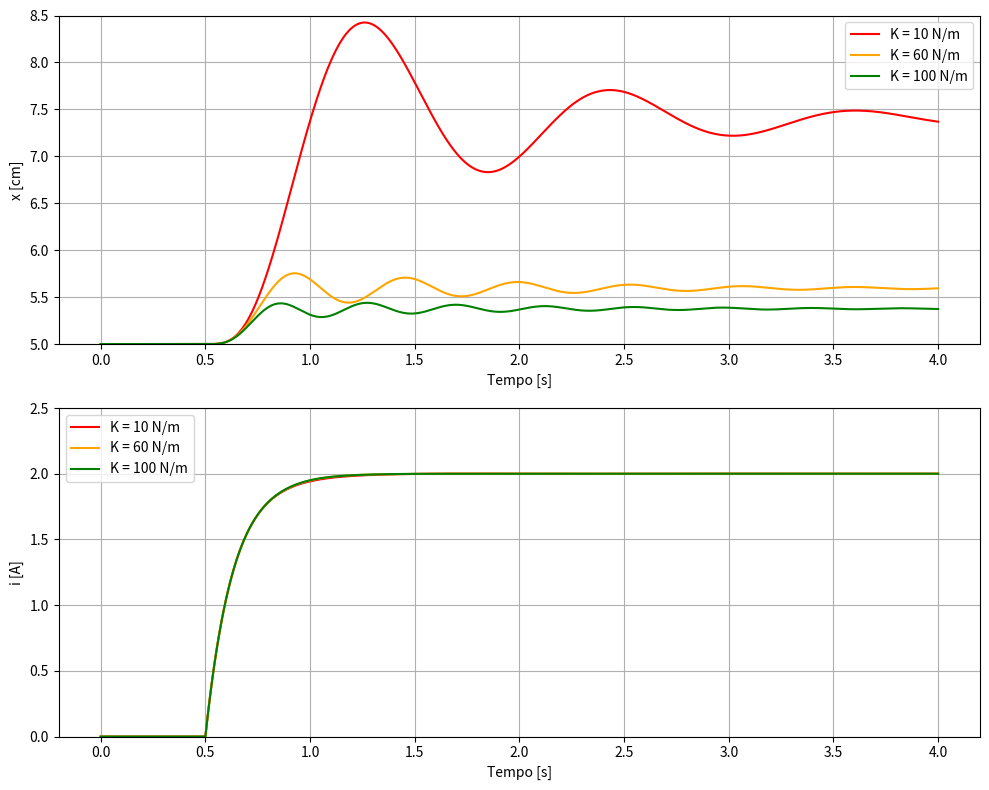

Source code (Python):
import numpy as np
import matplotlib.pyplot as plt
from scipy.integrate import solve_ivp

# Parâmetros fixos do sistema
M = 0.5  # massa [kg]
B = 1.0  # coeficiente de atrito viscoso [kg/s]
L_prime = 46.8e-3  # indutância [H]
l_0 = 0.05  # posição natural da mola [m]
R = 5.0  # resistência [Ohm]
a = 2.5e-2  # parâmetro geométrico [m]
epsilon = 1e-6  # Pequena constante para evitar divisão por zero

# Função que define a tensão aplicada
def v_func(t):
    return 10.0 if t >= 0.5 else 0.0

# Função que define as equações diferenciais
def system_dynamics(t, y, K):
    x, x1, i = y  # y contém [x, x1, i]
    v_i = v_func(t)
    
    dx1_dt = (1/M) * (0.5 * L_prime * (a * i**2 / (a + x)**2) - B * x1 - K * (x - l_0))
    di_dt = ((a + x) / (x + epsilon)) * (v_i - i * R - L_prime * (a * i / (a + x + epsilon)**2) * x1)
    
    return [x1, dx1_dt, di_dt]

# Condições iniciais
t0 = 0.0
x0 = 0.05  # Posição inicial no ponto de equilíbrio [m]
x1_0 = 0.0  # Velocidade inicial [m/s]
i0 = 0.0  # Corrente inicial [A]
y0 = [x0, x1_0, i0]  # Condições iniciais
t_end = 4.0  # Tempo final de 4 segundos

# Diferentes valores de K
K_values = [10, 60, 100]

# Cores para os gráficos
colors = ['red', 'orange', 'green']

# Tempo de amostragem
t_eval = np.linspace(t0, t_end, 4000)

# Plotar os resultados para diferentes valores de K
plt.figure(figsize=(10, 8))

# Gráfico da posição x(t)
plt.subplot(2, 1, 1)
for K, color in zip(K_values, colors):
    sol = solve_ivp(system_dynamics, [t0, t_end], y0, method='RK45', t_eval=t_eval, args=(K,))
    x_values = sol.y[0] * 100  # Converter para cm
    plt.plot(sol.t, x_values, label=f'K = {K} N/m', color=color)
plt.xlabel('Tempo [s]')
plt.ylabel('x [cm]')
plt.grid(True)
plt.legend()
plt.ylim(5.0, 8.5)  # Ajuste do eixo y para facilitar a comparação

# Gráfico da corrente i(t)
plt.subplot(2, 1, 2)
for K, color in zip(K_values, colors):
    sol = solve_ivp(system_dynamics, [t0, t_end], y0, method='RK45', t_eval=t_eval, args=(K,))
    i_values = sol.y[2]
    plt.plot(sol.t, i_values, label=f'K = {K} N/m', color=color)
plt.xlabel('Tempo [s]')
plt.ylabel('i [A]')
plt.grid(True)
plt.legend()
plt.ylim(0, 2.5)  # Ajuste do eixo y para facilitar a comparação

plt.tight_layout()
plt.show()
